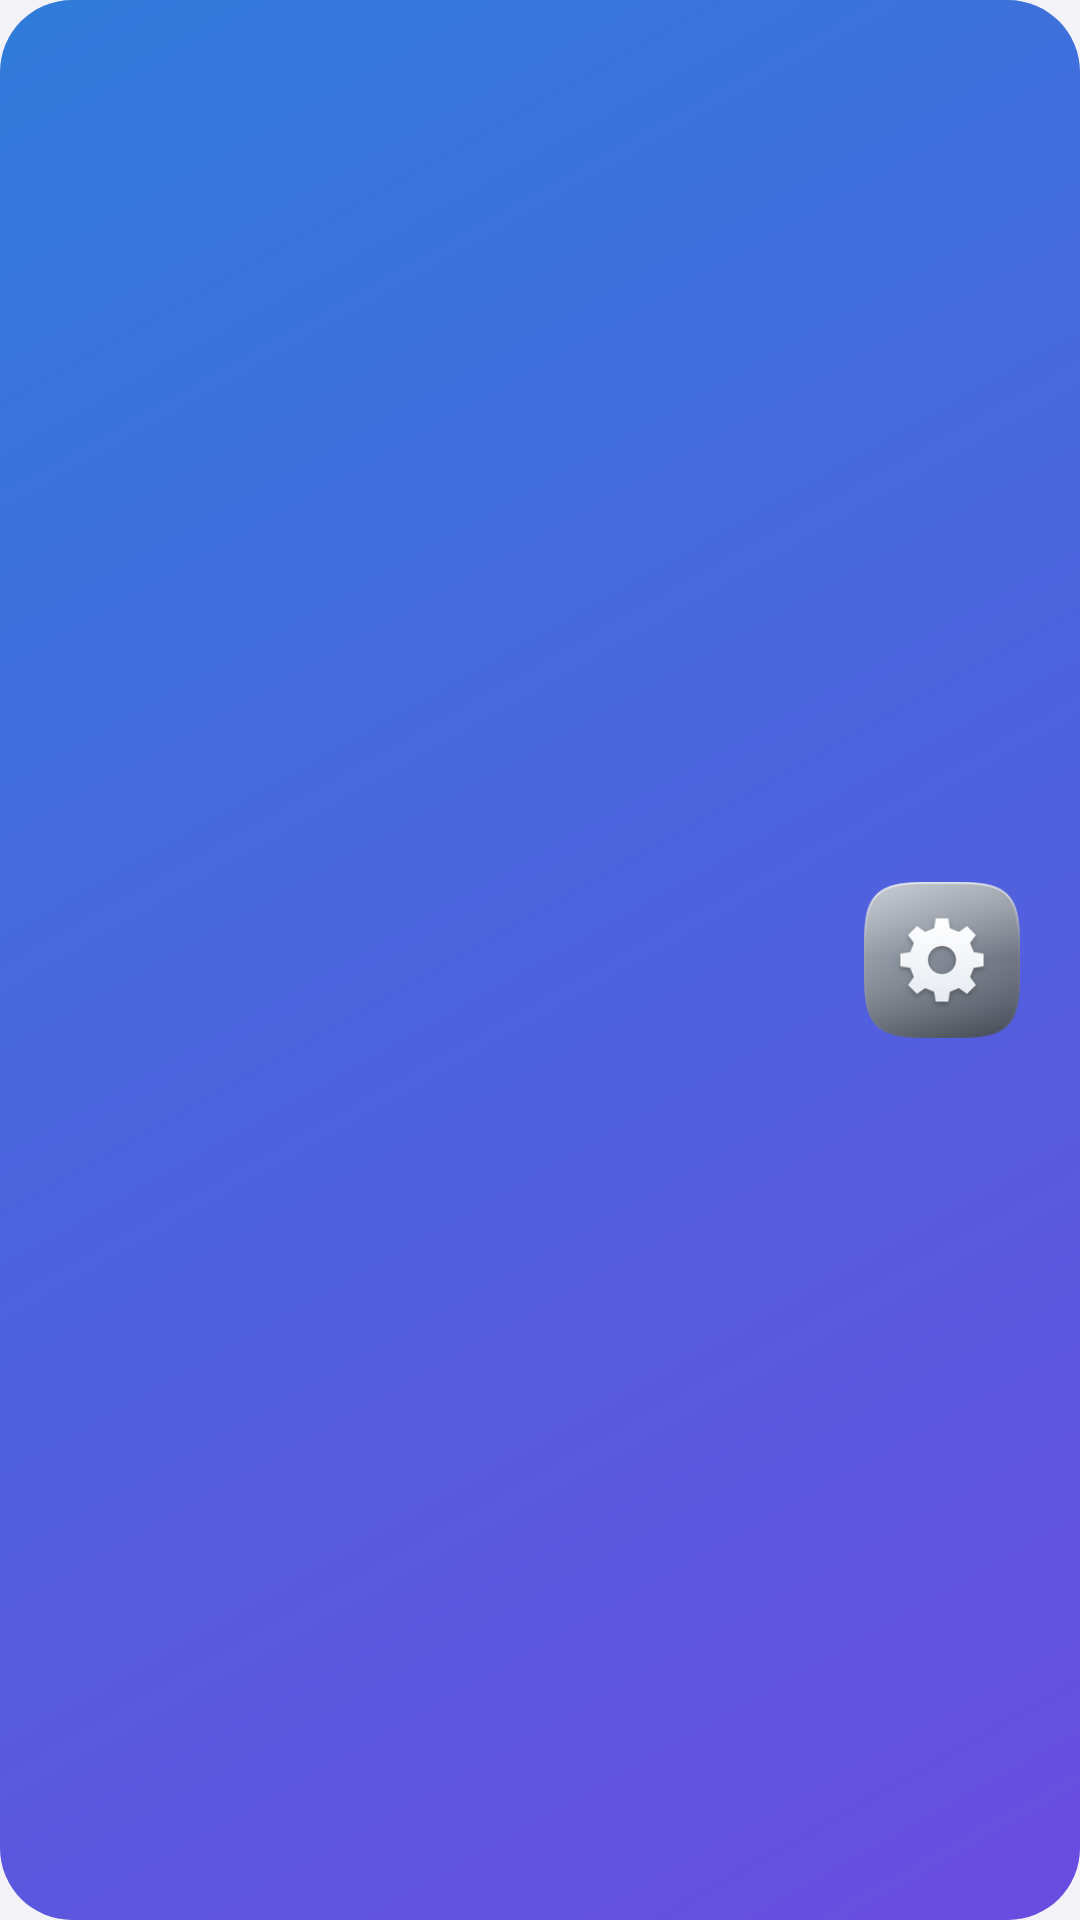

Here is an Android app screen rendered from its layout file. Give the layout XML and the strings, colors and styles it references.
<!-- AndroidManifest.xml: application theme Theme.Settings -->
<!-- res/layout/kiro_dashboard_header.xml -->
<?xml version="1.0" encoding="utf-8"?>
<LinearLayout xmlns:android="http://schemas.android.com/apk/res/android"
    android:id="@+id/kiro_header"
    android:layout_width="match_parent"
    android:layout_height="wrap_content"
    android:layout_marginBottom="6dp"
    android:layout_marginEnd="16dp"
    android:layout_marginStart="16dp"
    android:layout_marginTop="8dp"
    android:background="@drawable/kiro_header_bg"
    android:clickable="true"
    android:focusable="true"
    android:gravity="center_vertical"
    android:orientation="horizontal"
    android:paddingBottom="20dp"
    android:paddingEnd="20dp"
    android:paddingStart="22dp"
    android:paddingTop="20dp">

    <LinearLayout
        android:layout_width="0dp"
        android:layout_height="wrap_content"
        android:layout_weight="1"
        android:orientation="vertical">

        <TextView
            android:id="@+id/kiro_header_model"
            android:layout_width="wrap_content"
            android:layout_height="wrap_content"
            android:fontFamily="sans-serif-medium"
            android:textColor="#FFFFFFFF"
            android:textSize="24sp" />

        <TextView
            android:id="@+id/kiro_header_version"
            android:layout_width="wrap_content"
            android:layout_height="wrap_content"
            android:layout_marginTop="2dp"
            android:textColor="#E6FFFFFF"
            android:textSize="14sp" />

        <TextView
            android:id="@+id/kiro_header_specs"
            android:layout_width="wrap_content"
            android:layout_height="wrap_content"
            android:layout_marginTop="10dp"
            android:textColor="#B3FFFFFF"
            android:textSize="12sp" />
    </LinearLayout>

    <ImageView
        android:layout_width="52dp"
        android:layout_height="52dp"
        android:src="@drawable/ic_launcher_settings_kiro" />
</LinearLayout>
<!-- resources referenced by this layout -->
<resources>
  <!-- drawable kiro_header_bg (drawable) -->
  <?xml version="1.0" encoding="utf-8"?>
  <ripple xmlns:android="http://schemas.android.com/apk/res/android"
      android:color="#33FFFFFF">
      <item>
          <shape>
              <gradient android:angle="315" android:endColor="#FF6A4CE0" android:startColor="#FF2F7BDA" />
              <corners android:radius="24dp" />
          </shape>
      </item>
  </ripple>
  <style name="Theme.SettingsBase" parent="@*android:style/Theme.DeviceDefault.Settings.Dark" />
  <color name="settings_pure_black">#FF000000</color>
  <color name="settings_card_black">#FF181818</color>
  <color name="kiro_settings_text">#FFFFFFFF</color>
  <color name="kiro_settings_text_secondary">#FFB0B0B5</color>
  <color name="kiro_settings_navbar">#FF000000</color>
  <color name="kiro_settings_bar">#FF000000</color>
  <style name="ThemeOverlay.Kiro.ActionBar" parent="@android:style/ThemeOverlay.Material.Dark.ActionBar" />
  <style name="PreferenceTheme" parent="@style/PreferenceThemeOverlay.v14.Material">
          <item name="@android:preferenceStyle">@style/Preference</item>
          <item name="@android:editTextPreferenceStyle">@style/EditTextPreference</item>
          <item name="@dropdownPreferenceStyle">@style/Preference.DropDown.Material</item>
          <item name="@android:preferenceFragmentStyle">@style/PreferenceFragmentStyle</item>
          <item name="apnPreferenceStyle">@style/ApnPreference</item>
          <item name="android:scrollbars">vertical</item>
      </style>
  <dimen name="settings_side_margin">0dip</dimen>
  <dimen name="fingerprint_progress_bar_size">192dp</dimen>
  <dimen name="fingerprint_ring_radius">92dip</dimen>
  <style name="Theme.ActionBar" parent="@android:style/Widget.Material.ActionBar.Solid">
          <item name="android:contentInsetStart">@dimen/actionbar_contentInsetStart</item>
          <item name="android:background">@color/kiro_settings_bar</item>
          <item name="android:titleTextStyle">@style/Theme.ActionBar.TitleText</item>
          <item name="android:elevation">0dp</item>
      </style>
  <dimen name="actionbar_size">56dip</dimen>
  <style name="ThemeOverlay.SwitchBar.Settings" parent="@*android:style/ThemeOverlay.DeviceDefault.Dark.ActionBar.Accent">
          <item name="switchBarMarginStart">@dimen/switchbar_subsettings_margin_start</item>
          <item name="switchBarMarginEnd">@dimen/switchbar_subsettings_margin_end</item>
          <item name="switchBarBackgroundColor">@color/kiro_settings_switchbar</item>
      </style>
  <!-- drawable preference_background (drawable) -->
  <?xml version="1.0" encoding="utf-8"?>
  <color xmlns:android="http://schemas.android.com/apk/res/android"
         android:color="@android:color/transparent" />
  <color name="lock_pattern_view_regular_color">#ff37474f</color>
  <color name="lock_pattern_view_error_color">@*android:color/system_error</color>
  <dimen name="actionbar_contentInsetStart">16dp</dimen>
  <style name="Theme.ActionBar.TitleText" parent="@android:style/TextAppearance.Material.Widget.ActionBar.Title">
          <item name="android:textColor">@color/kiro_settings_bar_text</item>
          <item name="android:textStyle">bold</item>
      </style>
  <dimen name="switchbar_subsettings_margin_start">72dp</dimen>
  <dimen name="switchbar_subsettings_margin_end">16dp</dimen>
  <color name="kiro_settings_switchbar">#FF1C1C1E</color>
  <color name="kiro_settings_bar_text">#FFFFFFFF</color>
</resources>
